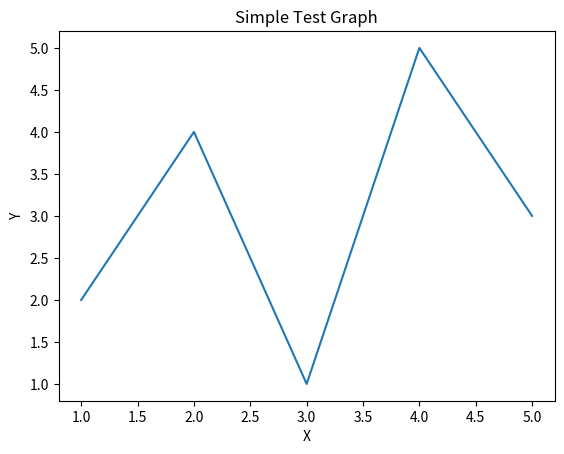

This figure's Python source:
import matplotlib.pyplot as plt

x = [1, 2, 3, 4, 5]
y = [2, 4, 1, 5, 3]

plt.plot(x, y)
plt.title("Simple Test Graph")
plt.xlabel("X")
plt.ylabel("Y")

plt.savefig("test_graph.png")
plt.close()
